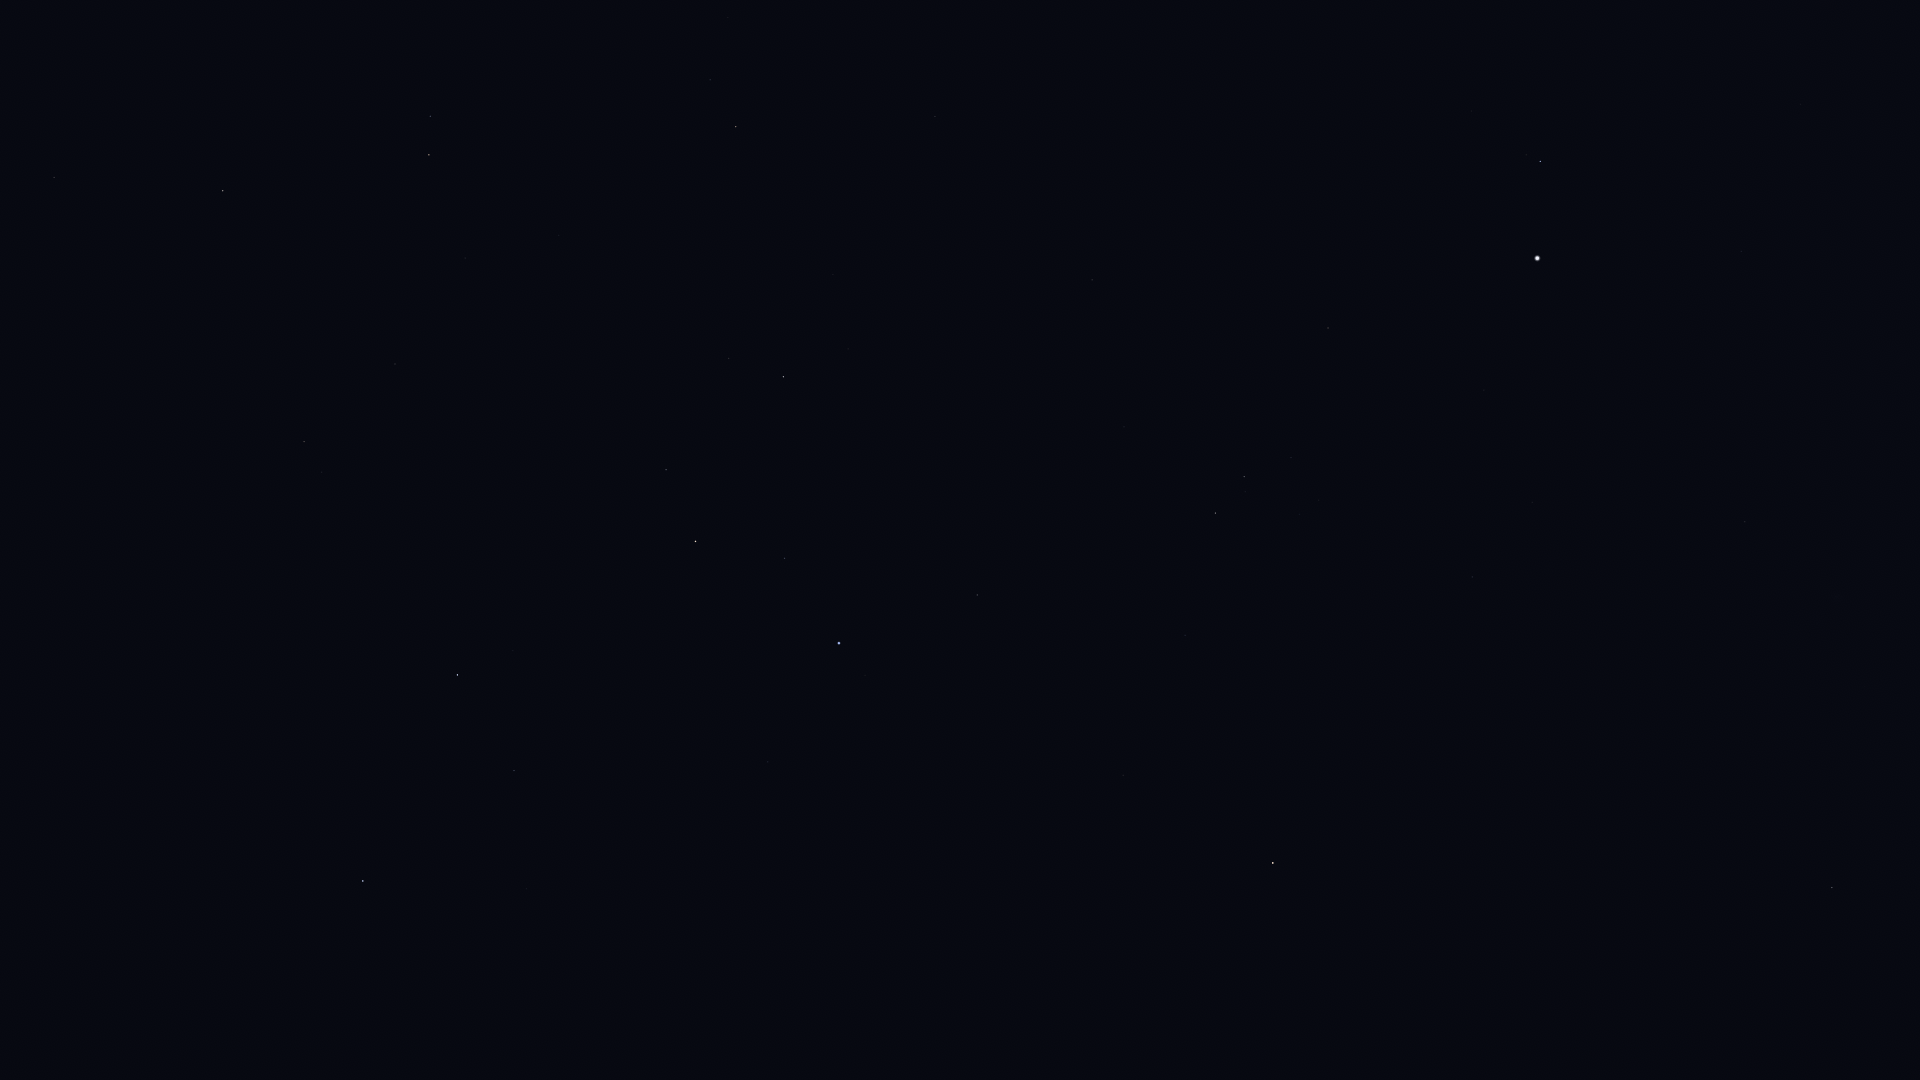

The data file committed next to this chart (first rows):
Star_ID, Name, X, Y
32533, HIP 32533, 1708, 5
33719, Citalá, 1869, 294
34769, HIP 34769, 1741, 251
36188, Gomeisa, 1540, 161
37279, Procyon, 1537, 258
37447, HIP 37447, 1745, 522
39211, HIP 39211, 1541, 449
39757, Tureis, 1832, 887
39863, HIP 39863, 1532, 502
40167, Tegmine, 1223, 177
40526, Tarf, 1328, 328
40843, HIP 40843, 1051, 54
40881, Piautos, 1097, 106
42402, Minchir, 1319, 500
42446, Gakyid, 1185, 345
42556, Meleph, 1089, 243
42806, Asellus Borealis, 1051, 222
42911, Asellus Australis, 1092, 280
43109, Ashlesha, 1244, 476
43587, Copernicus, 920, 142
43674, Stribor, 848, 69
44066, Acubens, 1124, 427
44700, HIP 44700, 728, 17
44946, Nahn, 946, 296
45336, HIP 45336, 1185, 635
45688, HIP 45688, 710, 80
45751, HIP 45751, 1350, 895
45860, HIP 45860, 736, 127
46390, Alphard, 1273, 863
46750, Alterf, 848, 349
46952, HIP 46952, 663, 129
47087, Illyrian, 679, 161
47431, Ukdah, 1123, 775
47508, Subra, 977, 595
48356, Zhang, 1254, 1046
48455, Rasalas, 729, 358
48711, Bibhā, 1089, 872
49593, HIP 49593, 559, 235
49641, HIP 49641, 994, 851
49669, Regulus, 839, 643
49841, HIP 49841, 1139, 1065
50335, Adhafera, 666, 470
50372, Tania Borealis, 430, 116
50583, Algieba, 696, 541
50801, Tania Australis, 429, 155
51233, HIP 51233, 465, 258
51437, HIP 51437, 902, 926
53229, Praecipua, 395, 364
53721, Chalawan, 304, 255
54158, Dingolay, 773, 1067
54539, HIP 54539, 223, 191
54872, Zosma, 458, 675
54879, Chertan, 514, 770
55219, Alula Borealis, 304, 442
56508, Formosa, 364, 730
57380, HIP 57380, 471, 1027
57399, Taiyangshou, 54, 177
57632, Denebola, 363, 881
